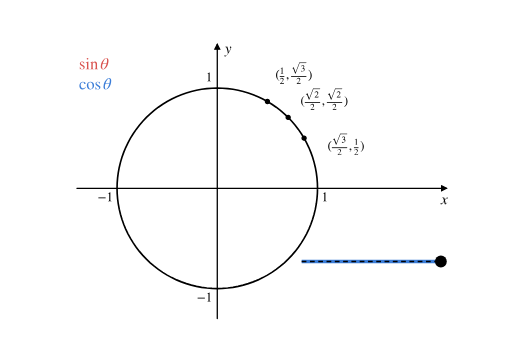
t = 0.00 s
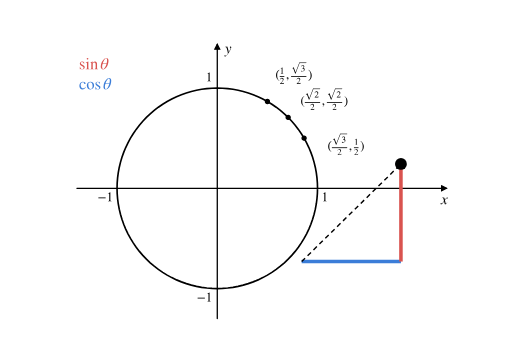
t = 1.73 s
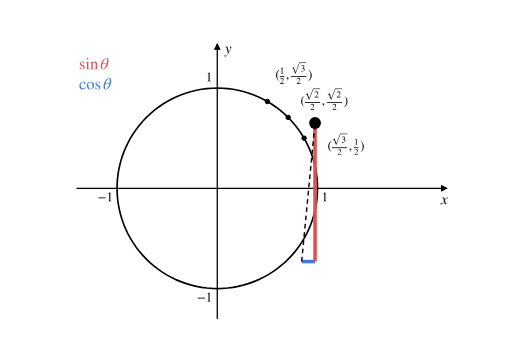
t = 3.29 s
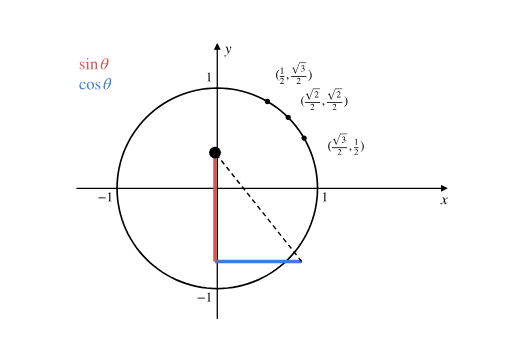
t = 5.00 s
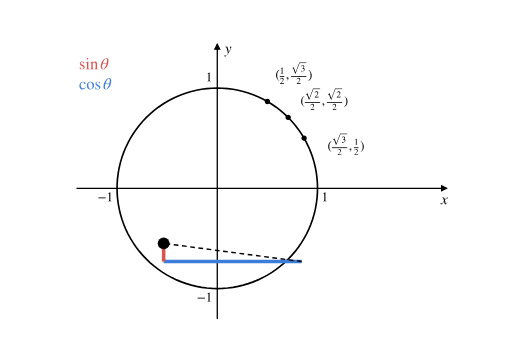
t = 6.71 s
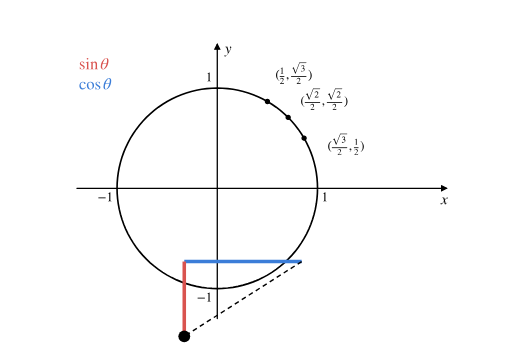
t = 8.26 s

The animated SVG that drew these frames (rendered in a browser with its animation timeline set to each time). Animation: 8 SMIL elements (animate=8); frames cover the first 8.26 s, repeats indefinitely.

<svg width="100%" xmlns="http://www.w3.org/2000/svg" viewBox="0 0 432 302.4" role="img" aria-label="单位圆：点绕圆转动，红线为 ，蓝线为 ">
 <defs>
  </defs>
 <g id="unit-circle-anim-figure_1">
  <g id="unit-circle-anim-patch_1">
   <path d="M 0 302.4  L 432 302.4  L 432 0  L 0 0  L 0 302.4  z " fill="none" />
  </g>
  <g id="unit-circle-anim-axes_1">
   <g id="unit-circle-anim-line2d_1">
    <path d="M 267.9696 159.0624  L 267.85356 154.63101  L 267.505758 150.211766  L 266.927147 145.816781  L 266.119314 141.458101  L 265.084472 137.147674  L 263.825457 132.897313  L 262.345722 128.718669  L 260.649321 124.623195  L 258.740904 120.622116  L 256.625703 116.7264  L 254.309514 112.946724  L 251.798687 109.293447  L 249.100103 105.776584  L 246.221159 102.405773  L 243.169745 99.190255  L 239.954227 96.138841  L 236.583416 93.259897  L 233.066553 90.561313  L 229.413276 88.050486  L 225.6336 85.734297  L 221.737884 83.619096  L 217.736805 81.710679  L 213.641331 80.014278  L 209.462687 78.534543  L 205.212326 77.275528  L 200.901899 76.240686  L 196.543219 75.432853  L 192.148234 74.854242  L 187.72899 74.50644  L 183.2976 74.3904  L 178.86621 74.50644  L 174.446966 74.854242  L 170.051981 75.432853  L 165.693301 76.240686  L 161.382874 77.275528  L 157.132513 78.534543  L 152.953869 80.014278  L 148.858395 81.710679  L 144.857316 83.619096  L 140.9616 85.734297  L 137.181924 88.050486  L 133.528647 90.561313  L 130.011784 93.259897  L 126.640973 96.138841  L 123.425455 99.190255  L 120.374041 102.405773  L 117.495097 105.776584  L 114.796513 109.293447  L 112.285686 112.946724  L 109.969497 116.7264  L 107.854296 120.622116  L 105.945879 124.623195  L 104.249478 128.718669  L 102.769743 132.897313  L 101.510728 137.147674  L 100.475886 141.458101  L 99.668053 145.816781  L 99.089442 150.211766  L 98.74164 154.63101  L 98.6256 159.0624  L 98.74164 163.49379  L 99.089442 167.913034  L 99.668053 172.308019  L 100.475886 176.666699  L 101.510728 180.977126  L 102.769743 185.227487  L 104.249478 189.406131  L 105.945879 193.501605  L 107.854296 197.502684  L 109.969497 201.3984  L 112.285686 205.178076  L 114.796513 208.831353  L 117.495097 212.348216  L 120.374041 215.719027  L 123.425455 218.934545  L 126.640973 221.985959  L 130.011784 224.864903  L 133.528647 227.563487  L 137.181924 230.074314  L 140.9616 232.390503  L 144.857316 234.505704  L 148.858395 236.414121  L 152.953869 238.110522  L 157.132513 239.590257  L 161.382874 240.849272  L 165.693301 241.884114  L 170.051981 242.691947  L 174.446966 243.270558  L 178.86621 243.61836  L 183.2976 243.7344  L 187.72899 243.61836  L 192.148234 243.270558  L 196.543219 242.691947  L 200.901899 241.884114  L 205.212326 240.849272  L 209.462687 239.590257  L 213.641331 238.110522  L 217.736805 236.414121  L 221.737884 234.505704  L 225.6336 232.390503  L 229.413276 230.074314  L 233.066553 227.563487  L 236.583416 224.864903  L 239.954227 221.985959  L 243.169745 218.934545  L 246.221159 215.719027  L 249.100103 212.348216  L 251.798687 208.831353  L 254.309514 205.178076  L 256.625703 201.3984  L 258.740904 197.502684  L 260.649321 193.501605  L 262.345722 189.406131  L 263.825457 185.227487  L 265.084472 180.977126  L 266.119314 176.666699  L 266.927147 172.308019  L 267.505758 167.913034  L 267.85356 163.49379  L 267.9696 159.0624  L 267.9696 159.0624  " clip-path="url(#unit-circle-anim-p4abced0803)" fill="none" stroke="currentColor" stroke-width="1.4" stroke-linecap="square" />
   </g>
   <g id="unit-circle-anim-line2d_2">
    <defs>
     <path id="unit-circle-anim-m8ba960386c" d="M 0 1.75  C 0.464105 1.75 0.909265 1.565609 1.237437 1.237437  C 1.565609 0.909265 1.75 0.464105 1.75 0  C 1.75 -0.464105 1.565609 -0.909265 1.237437 -1.237437  C 0.909265 -1.565609 0.464105 -1.75 0 -1.75  C -0.464105 -1.75 -0.909265 -1.565609 -1.237437 -1.237437  C -1.565609 -0.909265 -1.75 -0.464105 -1.75 0  C -1.75 0.464105 -1.565609 0.909265 -1.237437 1.237437  C -0.909265 1.565609 -0.464105 1.75 0 1.75  z " stroke="currentColor" />
    </defs>
    <g clip-path="url(#unit-circle-anim-p4abced0803)">
     <use x="256.625703" y="116.7264" fill="currentColor" stroke="currentColor" href="#unit-circle-anim-m8ba960386c" />
    </g>
   </g>
   <g id="unit-circle-anim-line2d_3">
    <g clip-path="url(#unit-circle-anim-p4abced0803)">
     <use x="243.169745" y="99.190255" fill="currentColor" stroke="currentColor" href="#unit-circle-anim-m8ba960386c" />
    </g>
   </g>
   <g id="unit-circle-anim-line2d_4">
    <g clip-path="url(#unit-circle-anim-p4abced0803)">
     <use x="225.6336" y="85.734297" fill="currentColor" stroke="currentColor" href="#unit-circle-anim-m8ba960386c" />
    </g>
   </g>
   <g id="unit-circle-anim-patch_2">
    <path d="M 64.7568 159.0624  Q 221.4 159.0624 376.813363 159.0624  " fill="none" stroke="currentColor" stroke-width="1.1" stroke-linecap="round" />
    <path d="M 372.813363 157.0624  L 376.813363 159.0624  L 372.813363 161.0624  z " fill="currentColor" stroke="currentColor" stroke-width="1.1" stroke-linecap="round" />
   </g>
   <g id="unit-circle-anim-patch_3">
    <path d="M 183.2976 269.136  Q 183.2976 152.712 183.2976 37.517837  " fill="none" stroke="currentColor" stroke-width="1.1" stroke-linecap="round" />
    <path d="M 181.2976 41.517837  L 183.2976 37.517837  L 185.2976 41.517837  z " fill="currentColor" stroke="currentColor" stroke-width="1.1" stroke-linecap="round" />
   </g>
   <g id="unit-circle-anim-text_1">
    
    <g transform="translate(372.1932 172.597954) scale(0.13 -0.13)" fill="currentColor">
     <defs>
      <path id="unit-circle-anim-STIXGeneral-Italic-78" d="M 1555 2272  L 1632 1907  Q 1971 2426 2179 2624  Q 2387 2822 2598 2822  Q 2714 2822 2787 2755  Q 2861 2688 2861 2585  Q 2861 2483 2800 2419  Q 2739 2355 2643 2355  Q 2586 2355 2490 2409  Q 2394 2464 2310 2464  Q 2125 2464 1683 1690  Q 1683 1606 1734 1402  L 1939 544  Q 2003 282 2131 282  Q 2234 282 2432 538  Q 2451 563 2476 598  Q 2502 634 2521 662  Q 2541 691 2566 717  L 2662 659  Q 2387 230 2227 80  Q 2067 -70 1882 -70  Q 1728 -70 1645 26  Q 1562 122 1504 365  L 1318 1126  L 755 365  Q 557 96 432 13  Q 307 -70 147 -70  Q 0 -70 -86 0  Q -173 70 -173 198  Q -173 294 -112 361  Q -51 429 45 429  Q 122 429 250 358  Q 346 301 416 301  Q 525 301 742 614  L 1267 1357  L 1088 2150  Q 1024 2432 969 2509  Q 915 2586 794 2586  Q 717 2586 544 2541  L 429 2509  L 410 2611  L 480 2637  Q 992 2822 1229 2822  Q 1350 2822 1420 2707  Q 1491 2592 1555 2272  z " transform="scale(0.015625)" />
     </defs>
     <use transform="translate(0 0.90625)" href="#unit-circle-anim-STIXGeneral-Italic-78" />
    </g>
   </g>
   <g id="unit-circle-anim-text_2">
    
    <g transform="translate(189.563328 45.166594) scale(0.13 -0.13)" fill="currentColor">
     <defs>
      <path id="unit-circle-anim-STIXGeneral-Italic-79" d="M 1555 1190  L 1690 486  Q 2118 1190 2294 1558  Q 2470 1926 2470 2131  Q 2470 2234 2304 2336  Q 2138 2445 2138 2586  Q 2138 2688 2211 2755  Q 2285 2822 2394 2822  Q 2534 2822 2630 2720  Q 2726 2618 2726 2470  Q 2726 1914 1888 518  Q 1389 -307 918 -812  Q 448 -1318 173 -1318  Q 26 -1318 -64 -1241  Q -154 -1165 -154 -1043  Q -154 -934 -80 -860  Q -6 -787 96 -787  Q 218 -787 314 -876  Q 410 -966 486 -966  Q 602 -966 794 -755  Q 877 -672 1040 -457  Q 1203 -243 1248 -173  Q 1312 -45 1312 51  Q 1312 243 1113 1046  Q 915 1850 787 2176  Q 698 2413 592 2499  Q 486 2586 294 2586  Q 192 2586 96 2560  L 96 2669  Q 237 2694 301 2707  Q 563 2758 986 2822  L 1011 2822  Q 1082 2822 1277 2227  Q 1472 1632 1555 1190  z " transform="scale(0.015625)" />
     </defs>
     <use transform="translate(0 0.90625)" href="#unit-circle-anim-STIXGeneral-Italic-79" />
    </g>
   </g>
   <g id="unit-circle-anim-text_3">
    
    <g transform="translate(276.4368 126.61064) scale(0.11 -0.11)" fill="currentColor">
     <defs>
      <path id="unit-circle-anim-STIXGeneral-Regular-28" d="M 1946 -1030  L 1869 -1133  Q 1126 -710 716 32  Q 307 774 307 1613  Q 307 3386 1888 4326  L 1946 4224  Q 1293 3667 1075 3126  Q 858 2586 858 1632  Q 858 685 1082 96  Q 1306 -493 1946 -1030  z " transform="scale(0.015625)" />
      <path id="unit-circle-anim-STIXGeneral-Regular-221a" d="M 6163 6227  L 3104 -1658  L 2899 -1658  L 1606 1734  Q 1466 2112 1210 2112  Q 1011 2112 794 1914  L 717 2042  L 1715 2835  L 1837 2835  L 3142 -595  L 3168 -595  L 5818 6227  L 6163 6227  z " transform="scale(0.015625)" />
      <path id="unit-circle-anim-STIXGeneral-Regular-33" d="M 390 3264  L 288 3290  Q 435 3770 748 4048  Q 1062 4326 1542 4326  Q 1990 4326 2265 4083  Q 2541 3840 2541 3450  Q 2541 2925 1946 2566  Q 2298 2413 2477 2227  Q 2758 1914 2758 1402  Q 2758 890 2464 506  Q 2246 211 1840 60  Q 1434 -90 979 -90  Q 262 -90 262 275  Q 262 378 339 442  Q 416 506 525 506  Q 685 506 915 339  Q 1197 141 1466 141  Q 1818 141 2058 425  Q 2298 710 2298 1120  Q 2298 1856 1632 2048  Q 1434 2112 979 2112  L 979 2202  Q 1338 2323 1517 2432  Q 2035 2726 2035 3290  Q 2035 3610 1852 3776  Q 1670 3942 1344 3942  Q 768 3942 390 3264  z " transform="scale(0.015625)" />
      <path id="unit-circle-anim-STIXGeneral-Regular-32" d="M 3034 877  L 2688 0  L 186 0  L 186 77  L 1325 1286  Q 1773 1754 1965 2144  Q 2157 2534 2157 2950  Q 2157 3379 1920 3616  Q 1683 3853 1267 3853  Q 922 3853 720 3673  Q 518 3494 326 3021  L 192 3053  Q 301 3648 630 3987  Q 960 4326 1523 4326  Q 2054 4326 2380 4006  Q 2707 3686 2707 3200  Q 2707 2477 1888 1613  L 832 486  L 2330 486  Q 2541 486 2665 569  Q 2790 653 2944 915  L 3034 877  z " transform="scale(0.015625)" />
      <path id="unit-circle-anim-STIXGeneral-Regular-2c" d="M 531 -902  L 467 -781  Q 998 -422 998 -96  Q 998 -13 909 -13  Q 883 -13 822 -25  Q 762 -38 723 -38  Q 352 -38 352 288  Q 352 454 457 553  Q 563 653 736 653  Q 954 653 1101 496  Q 1248 339 1248 96  Q 1248 -198 1053 -473  Q 858 -749 531 -902  z " transform="scale(0.015625)" />
      <path id="unit-circle-anim-STIXGeneral-Regular-31" d="M 2522 0  L 755 0  L 755 96  Q 1107 115 1235 227  Q 1363 339 1363 608  L 1363 3482  Q 1363 3795 1171 3795  Q 1082 3795 883 3718  L 710 3654  L 710 3744  L 1856 4326  L 1914 4307  L 1914 486  Q 1914 275 2042 185  Q 2170 96 2522 96  L 2522 0  z " transform="scale(0.015625)" />
      <path id="unit-circle-anim-STIXGeneral-Regular-29" d="M 186 4224  L 262 4326  Q 992 3891 1408 3148  Q 1824 2406 1824 1581  Q 1824 -166 243 -1133  L 186 -1030  Q 845 -486 1059 54  Q 1274 595 1274 1562  Q 1274 2534 1059 3120  Q 845 3706 186 4224  z " transform="scale(0.015625)" />
     </defs>
     <use transform="translate(0 0.760938)" href="#unit-circle-anim-STIXGeneral-Regular-28" />
     <use transform="translate(33.299988 56.692188) scale(0.7)" href="#unit-circle-anim-STIXGeneral-Regular-221a" />
     <use transform="translate(107.009979 56.309375) scale(0.7)" href="#unit-circle-anim-STIXGeneral-Regular-33" />
     <use transform="translate(74.299988 -40.007812) scale(0.7)" href="#unit-circle-anim-STIXGeneral-Regular-32" />
     <use transform="translate(163.259969 0.760938)" href="#unit-circle-anim-STIXGeneral-Regular-2c" />
     <use transform="translate(202.69995 38.557813) scale(0.7)" href="#unit-circle-anim-STIXGeneral-Regular-31" />
     <use transform="translate(202.69995 -40.007812) scale(0.7)" href="#unit-circle-anim-STIXGeneral-Regular-32" />
     <use transform="translate(250.199939 0.760938)" href="#unit-circle-anim-STIXGeneral-Regular-29" />
     <path d="M 98.259979 120.25  L 98.259979 124.625  L 150.759969 124.625  L 150.759969 120.25  L 98.259979 120.25  z " />
     <path d="M 33.299988 13.557813  L 33.299988 19.807813  L 150.759969 19.807813  L 150.759969 13.557813  L 33.299988 13.557813  z " />
     <path d="M 202.69995 13.557813  L 202.69995 19.807813  L 237.699939 19.807813  L 237.699939 13.557813  L 202.69995 13.557813  z " />
    </g>
   </g>
   <g id="unit-circle-anim-text_4">
    
    <g transform="translate(253.57536 88.50824) scale(0.11 -0.11)" fill="currentColor">
     <use transform="translate(0 0.760938)" href="#unit-circle-anim-STIXGeneral-Regular-28" />
     <use transform="translate(33.299988 56.692188) scale(0.7)" href="#unit-circle-anim-STIXGeneral-Regular-221a" />
     <use transform="translate(107.009979 56.309375) scale(0.7)" href="#unit-circle-anim-STIXGeneral-Regular-32" />
     <use transform="translate(74.299988 -40.007812) scale(0.7)" href="#unit-circle-anim-STIXGeneral-Regular-32" />
     <use transform="translate(163.259969 0.760938)" href="#unit-circle-anim-STIXGeneral-Regular-2c" />
     <use transform="translate(202.69995 56.692188) scale(0.7)" href="#unit-circle-anim-STIXGeneral-Regular-221a" />
     <use transform="translate(276.409941 56.309375) scale(0.7)" href="#unit-circle-anim-STIXGeneral-Regular-32" />
     <use transform="translate(243.69995 -40.007812) scale(0.7)" href="#unit-circle-anim-STIXGeneral-Regular-32" />
     <use transform="translate(332.65993 0.760938)" href="#unit-circle-anim-STIXGeneral-Regular-29" />
     <path d="M 98.259979 120.25  L 98.259979 124.625  L 150.759969 124.625  L 150.759969 120.25  L 98.259979 120.25  z " />
     <path d="M 33.299988 13.557813  L 33.299988 19.807813  L 150.759969 19.807813  L 150.759969 13.557813  L 33.299988 13.557813  z " />
     <path d="M 267.659941 120.25  L 267.659941 124.625  L 320.15993 124.625  L 320.15993 120.25  L 267.659941 120.25  z " />
     <path d="M 202.69995 13.557813  L 202.69995 19.807813  L 320.15993 19.807813  L 320.15993 13.557813  L 202.69995 13.557813  z " />
    </g>
   </g>
   <g id="unit-circle-anim-text_5">
    
    <g transform="translate(232.40736 66.49352) scale(0.11 -0.11)" fill="currentColor">
     <use transform="translate(0 0.760938)" href="#unit-circle-anim-STIXGeneral-Regular-28" />
     <use transform="translate(33.299988 38.557813) scale(0.7)" href="#unit-circle-anim-STIXGeneral-Regular-31" />
     <use transform="translate(33.299988 -40.007812) scale(0.7)" href="#unit-circle-anim-STIXGeneral-Regular-32" />
     <use transform="translate(80.799977 0.760938)" href="#unit-circle-anim-STIXGeneral-Regular-2c" />
     <use transform="translate(120.239958 56.692188) scale(0.7)" href="#unit-circle-anim-STIXGeneral-Regular-221a" />
     <use transform="translate(193.94995 56.309375) scale(0.7)" href="#unit-circle-anim-STIXGeneral-Regular-33" />
     <use transform="translate(161.239958 -40.007812) scale(0.7)" href="#unit-circle-anim-STIXGeneral-Regular-32" />
     <use transform="translate(250.199939 0.760938)" href="#unit-circle-anim-STIXGeneral-Regular-29" />
     <path d="M 33.299988 13.557813  L 33.299988 19.807813  L 68.299977 19.807813  L 68.299977 13.557813  L 33.299988 13.557813  z " />
     <path d="M 185.19995 120.25  L 185.19995 124.625  L 237.699939 124.625  L 237.699939 120.25  L 185.19995 120.25  z " />
     <path d="M 120.239958 13.557813  L 120.239958 19.807813  L 237.699939 19.807813  L 237.699939 13.557813  L 120.239958 13.557813  z " />
    </g>
   </g>
   <g id="unit-circle-anim-text_6">
    
    <g transform="translate(271.35648 169.961936) scale(0.11 -0.11)">
     <use transform="translate(0 0.40625)" href="#unit-circle-anim-STIXGeneral-Regular-31" />
    </g>
   </g>
   <g id="unit-circle-anim-text_7">
    
    <g transform="translate(173.564 68.616176) scale(0.11 -0.11)">
     <use transform="translate(0 0.40625)" href="#unit-circle-anim-STIXGeneral-Regular-31" />
    </g>
   </g>
   <g id="unit-circle-anim-text_8">
    
    <g transform="translate(82.14872 169.961936) scale(0.11 -0.11)">
     <defs>
      <path id="unit-circle-anim-STIXGeneral-Regular-2212" d="M 3974 1408  L 410 1408  L 410 1830  L 3974 1830  L 3974 1408  z " transform="scale(0.015625)" />
     </defs>
     <use transform="translate(0 0.40625)" href="#unit-circle-anim-STIXGeneral-Regular-2212" />
     <use transform="translate(68.499985 0.40625)" href="#unit-circle-anim-STIXGeneral-Regular-31" />
    </g>
   </g>
   <g id="unit-circle-anim-text_9">
    
    <g transform="translate(165.974 254.633936) scale(0.11 -0.11)">
     <use transform="translate(0 0.40625)" href="#unit-circle-anim-STIXGeneral-Regular-2212" />
     <use transform="translate(68.499985 0.40625)" href="#unit-circle-anim-STIXGeneral-Regular-31" />
    </g>
   </g>
   <g id="unit-circle-anim-text_10">
    
    <g transform="translate(66.45024 58.550363) scale(0.14 -0.14)" fill="#d9534f">
     <defs>
      <path id="unit-circle-anim-STIXGeneral-Regular-73" d="M 998 1926  L 1664 1523  Q 1984 1331 2105 1164  Q 2227 998 2227 736  Q 2227 416 1961 176  Q 1696 -64 1331 -64  Q 1030 -64 864 -6  Q 691 51 570 51  Q 461 51 416 -26  L 333 -26  L 333 979  L 435 979  Q 538 512 730 294  Q 922 77 1248 77  Q 1485 77 1632 211  Q 1779 346 1779 550  Q 1779 845 1440 1030  L 1094 1222  Q 326 1651 326 2150  Q 326 2522 566 2730  Q 806 2938 1210 2938  Q 1491 2938 1638 2867  Q 1754 2816 1818 2816  Q 1862 2816 1920 2880  L 1990 2880  L 2022 2010  L 1926 2010  Q 1818 2445 1654 2621  Q 1491 2797 1203 2797  Q 986 2797 854 2688  Q 723 2579 723 2362  Q 723 2253 796 2128  Q 870 2003 998 1926  z " transform="scale(0.015625)" />
      <path id="unit-circle-anim-STIXGeneral-Regular-69" d="M 1152 4045  Q 1152 3904 1056 3811  Q 960 3718 819 3718  Q 685 3718 592 3811  Q 499 3904 499 4045  Q 499 4179 595 4275  Q 691 4371 826 4371  Q 966 4371 1059 4275  Q 1152 4179 1152 4045  z M 1619 0  L 102 0  L 102 96  Q 435 115 521 211  Q 608 307 608 666  L 608 2118  Q 608 2342 563 2432  Q 518 2522 397 2522  Q 243 2522 128 2490  L 128 2592  L 1120 2944  L 1146 2918  L 1146 672  Q 1146 314 1226 218  Q 1306 122 1619 96  L 1619 0  z " transform="scale(0.015625)" />
      <path id="unit-circle-anim-STIXGeneral-Regular-6e" d="M 3104 0  L 1773 0  L 1779 96  Q 2016 115 2096 233  Q 2176 352 2176 672  L 2176 1946  Q 2176 2592 1709 2592  Q 1549 2592 1408 2515  Q 1267 2438 1050 2227  L 1050 461  Q 1050 269 1136 192  Q 1222 115 1466 96  L 1466 0  L 115 0  L 115 96  Q 358 115 435 214  Q 512 314 512 602  L 512 2157  Q 512 2394 467 2483  Q 422 2573 288 2573  Q 160 2573 102 2547  L 102 2656  Q 550 2784 979 2944  L 1030 2925  L 1030 2426  L 1037 2426  Q 1491 2944 1958 2944  Q 2323 2944 2518 2688  Q 2714 2432 2714 1958  L 2714 544  Q 2714 288 2790 205  Q 2867 122 3104 96  L 3104 0  z " transform="scale(0.015625)" />
      <path id="unit-circle-anim-STIXGeneral-Italic-3b8" d="M 3162 3270  Q 3162 2534 2925 1862  Q 2688 1190 2304 678  Q 1741 -70 992 -70  Q 608 -70 390 224  Q 173 518 173 1030  Q 173 1997 592 2813  Q 1011 3629 1594 4070  Q 1952 4339 2374 4339  Q 2733 4339 2947 4076  Q 3162 3814 3162 3270  z M 941 2221  L 2432 2221  Q 2624 2874 2624 3533  Q 2624 4205 2285 4205  Q 2029 4205 1728 3814  Q 1427 3424 1232 2992  Q 1037 2560 941 2221  z M 2387 2016  L 896 2016  Q 710 1530 710 960  Q 710 64 1069 64  Q 1286 64 1510 275  Q 1734 486 1904 806  Q 2074 1126 2198 1440  Q 2323 1754 2387 2016  z " transform="scale(0.015625)" />
     </defs>
     <use transform="translate(0 0.703125)" href="#unit-circle-anim-STIXGeneral-Regular-73" />
     <use transform="translate(38.899994 0.703125)" href="#unit-circle-anim-STIXGeneral-Regular-69" />
     <use transform="translate(66.699982 0.703125)" href="#unit-circle-anim-STIXGeneral-Regular-6e" />
     <use transform="translate(128.733537 0.703125)" href="#unit-circle-anim-STIXGeneral-Italic-3b8" />
    </g>
   </g>
   <g id="unit-circle-anim-text_11">
    
    <g transform="translate(66.45024 75.484763) scale(0.14 -0.14)" fill="#3b7dd8">
     <defs>
      <path id="unit-circle-anim-STIXGeneral-Regular-63" d="M 2547 998  L 2637 941  Q 2362 403 2112 205  Q 1786 -64 1376 -64  Q 845 -64 502 336  Q 160 736 160 1357  Q 160 2170 698 2618  Q 1094 2944 1562 2944  Q 1965 2944 2256 2749  Q 2547 2554 2547 2285  Q 2547 2176 2457 2096  Q 2368 2016 2246 2016  Q 2022 2016 1939 2310  L 1901 2451  Q 1850 2630 1773 2694  Q 1696 2758 1523 2758  Q 1133 2758 893 2451  Q 653 2144 653 1645  Q 653 1094 928 745  Q 1203 397 1645 397  Q 1920 397 2118 528  Q 2317 659 2547 998  z " transform="scale(0.015625)" />
      <path id="unit-circle-anim-STIXGeneral-Regular-6f" d="M 3008 1478  Q 3008 806 2608 371  Q 2208 -64 1568 -64  Q 979 -64 582 368  Q 186 800 186 1459  Q 186 2125 582 2534  Q 979 2944 1626 2944  Q 2221 2944 2614 2537  Q 3008 2131 3008 1478  z M 2432 1306  Q 2432 2035 2112 2445  Q 1856 2765 1504 2765  Q 1171 2765 966 2493  Q 762 2221 762 1747  Q 762 928 1101 435  Q 1318 115 1677 115  Q 2029 115 2230 432  Q 2432 749 2432 1306  z " transform="scale(0.015625)" />
     </defs>
     <use transform="translate(0 0.203125)" href="#unit-circle-anim-STIXGeneral-Regular-63" />
     <use transform="translate(44.399994 0.203125)" href="#unit-circle-anim-STIXGeneral-Regular-6f" />
     <use transform="translate(94.399979 0.203125)" href="#unit-circle-anim-STIXGeneral-Regular-73" />
     <use transform="translate(145.333543 0.203125)" href="#unit-circle-anim-STIXGeneral-Italic-3b8" />
    </g>
   </g>
  </g>
 </g>
 <defs>
  <clipPath id="unit-circle-anim-p4abced0803">
   <rect x="64.7568" y="36.288" width="313.2864" height="232.848" />
  </clipPath>
 </defs>
<line x1="254.58" y1="220.92" x2="372.18" y2="220.92" stroke="#3b7dd8" stroke-width="3"><animate attributeName="x2" values="372.18;372.11;371.89;371.54;371.04;370.39;369.61;368.69;367.62;366.42;365.09;363.62;362.01;360.28;358.41;356.42;354.31;352.07;349.72;347.25;344.67;341.97;339.17;336.27;333.27;330.17;326.98;323.70;320.34;316.90;313.38;309.79;306.13;302.41;298.63;294.80;290.92;286.99;283.03;279.03;275.00;270.95;266.87;262.78;258.68;254.58;250.48;246.38;242.29;238.21;234.16;230.13;226.13;222.17;218.24;214.36;210.53;206.75;203.03;199.37;195.78;192.26;188.82;185.46;182.18;178.99;175.89;172.89;169.99;167.19;164.49;161.91;159.44;157.09;154.85;152.74;150.75;148.88;147.15;145.54;144.07;142.74;141.54;140.47;139.55;138.77;138.12;137.62;137.27;137.05;136.98;137.05;137.27;137.62;138.12;138.77;139.55;140.47;141.54;142.74;144.07;145.54;147.15;148.88;150.75;152.74;154.85;157.09;159.44;161.91;164.49;167.19;169.99;172.89;175.89;178.99;182.18;185.46;188.82;192.26;195.78;199.37;203.03;206.75;210.53;214.36;218.24;222.17;226.13;230.13;234.16;238.21;242.29;246.38;250.48;254.58;258.68;262.78;266.87;270.95;275.00;279.03;283.03;286.99;290.92;294.80;298.63;302.41;306.13;309.79;313.38;316.90;320.34;323.70;326.98;330.17;333.27;336.27;339.17;341.97;344.67;347.25;349.72;352.07;354.31;356.42;358.41;360.28;362.01;363.62;365.09;366.42;367.62;368.69;369.61;370.39;371.04;371.54;371.89;372.11;372.18" dur="14s" repeatCount="indefinite"/></line><line x1="372.18" y1="220.92" x2="372.18" y2="220.92" stroke="#d9534f" stroke-width="3"><animate attributeName="x1" values="372.18;372.11;371.89;371.54;371.04;370.39;369.61;368.69;367.62;366.42;365.09;363.62;362.01;360.28;358.41;356.42;354.31;352.07;349.72;347.25;344.67;341.97;339.17;336.27;333.27;330.17;326.98;323.70;320.34;316.90;313.38;309.79;306.13;302.41;298.63;294.80;290.92;286.99;283.03;279.03;275.00;270.95;266.87;262.78;258.68;254.58;250.48;246.38;242.29;238.21;234.16;230.13;226.13;222.17;218.24;214.36;210.53;206.75;203.03;199.37;195.78;192.26;188.82;185.46;182.18;178.99;175.89;172.89;169.99;167.19;164.49;161.91;159.44;157.09;154.85;152.74;150.75;148.88;147.15;145.54;144.07;142.74;141.54;140.47;139.55;138.77;138.12;137.62;137.27;137.05;136.98;137.05;137.27;137.62;138.12;138.77;139.55;140.47;141.54;142.74;144.07;145.54;147.15;148.88;150.75;152.74;154.85;157.09;159.44;161.91;164.49;167.19;169.99;172.89;175.89;178.99;182.18;185.46;188.82;192.26;195.78;199.37;203.03;206.75;210.53;214.36;218.24;222.17;226.13;230.13;234.16;238.21;242.29;246.38;250.48;254.58;258.68;262.78;266.87;270.95;275.00;279.03;283.03;286.99;290.92;294.80;298.63;302.41;306.13;309.79;313.38;316.90;320.34;323.70;326.98;330.17;333.27;336.27;339.17;341.97;344.67;347.25;349.72;352.07;354.31;356.42;358.41;360.28;362.01;363.62;365.09;366.42;367.62;368.69;369.61;370.39;371.04;371.54;371.89;372.11;372.18" dur="14s" repeatCount="indefinite"/><animate attributeName="x2" values="372.18;372.11;371.89;371.54;371.04;370.39;369.61;368.69;367.62;366.42;365.09;363.62;362.01;360.28;358.41;356.42;354.31;352.07;349.72;347.25;344.67;341.97;339.17;336.27;333.27;330.17;326.98;323.70;320.34;316.90;313.38;309.79;306.13;302.41;298.63;294.80;290.92;286.99;283.03;279.03;275.00;270.95;266.87;262.78;258.68;254.58;250.48;246.38;242.29;238.21;234.16;230.13;226.13;222.17;218.24;214.36;210.53;206.75;203.03;199.37;195.78;192.26;188.82;185.46;182.18;178.99;175.89;172.89;169.99;167.19;164.49;161.91;159.44;157.09;154.85;152.74;150.75;148.88;147.15;145.54;144.07;142.74;141.54;140.47;139.55;138.77;138.12;137.62;137.27;137.05;136.98;137.05;137.27;137.62;138.12;138.77;139.55;140.47;141.54;142.74;144.07;145.54;147.15;148.88;150.75;152.74;154.85;157.09;159.44;161.91;164.49;167.19;169.99;172.89;175.89;178.99;182.18;185.46;188.82;192.26;195.78;199.37;203.03;206.75;210.53;214.36;218.24;222.17;226.13;230.13;234.16;238.21;242.29;246.38;250.48;254.58;258.68;262.78;266.87;270.95;275.00;279.03;283.03;286.99;290.92;294.80;298.63;302.41;306.13;309.79;313.38;316.90;320.34;323.70;326.98;330.17;333.27;336.27;339.17;341.97;344.67;347.25;349.72;352.07;354.31;356.42;358.41;360.28;362.01;363.62;365.09;366.42;367.62;368.69;369.61;370.39;371.04;371.54;371.89;372.11;372.18" dur="14s" repeatCount="indefinite"/><animate attributeName="y2" values="220.92;216.82;212.72;208.63;204.55;200.50;196.47;192.47;188.51;184.58;180.70;176.87;173.09;169.37;165.71;162.12;158.60;155.16;151.80;148.52;145.33;142.23;139.23;136.33;133.53;130.83;128.25;125.78;123.43;121.19;119.08;117.09;115.22;113.49;111.88;110.41;109.08;107.88;106.81;105.89;105.11;104.46;103.96;103.61;103.39;103.32;103.39;103.61;103.96;104.46;105.11;105.89;106.81;107.88;109.08;110.41;111.88;113.49;115.22;117.09;119.08;121.19;123.43;125.78;128.25;130.83;133.53;136.33;139.23;142.23;145.33;148.52;151.80;155.16;158.60;162.12;165.71;169.37;173.09;176.87;180.70;184.58;188.51;192.47;196.47;200.50;204.55;208.63;212.72;216.82;220.92;225.02;229.12;233.21;237.29;241.34;245.37;249.37;253.33;257.26;261.14;264.97;268.75;272.47;276.13;279.72;283.24;286.68;290.04;293.32;296.51;299.61;302.61;305.51;308.31;311.01;313.59;316.06;318.41;320.65;322.76;324.75;326.62;328.35;329.96;331.43;332.76;333.96;335.03;335.95;336.73;337.38;337.88;338.23;338.45;338.52;338.45;338.23;337.88;337.38;336.73;335.95;335.03;333.96;332.76;331.43;329.96;328.35;326.62;324.75;322.76;320.65;318.41;316.06;313.59;311.01;308.31;305.51;302.61;299.61;296.51;293.32;290.04;286.68;283.24;279.72;276.13;272.47;268.75;264.97;261.14;257.26;253.33;249.37;245.37;241.34;237.29;233.21;229.12;225.02;220.92" dur="14s" repeatCount="indefinite"/></line><line x1="254.58" y1="220.92" x2="372.18" y2="220.92" stroke="currentColor" stroke-width="1.2" stroke-dasharray="4 3"><animate attributeName="x2" values="372.18;372.11;371.89;371.54;371.04;370.39;369.61;368.69;367.62;366.42;365.09;363.62;362.01;360.28;358.41;356.42;354.31;352.07;349.72;347.25;344.67;341.97;339.17;336.27;333.27;330.17;326.98;323.70;320.34;316.90;313.38;309.79;306.13;302.41;298.63;294.80;290.92;286.99;283.03;279.03;275.00;270.95;266.87;262.78;258.68;254.58;250.48;246.38;242.29;238.21;234.16;230.13;226.13;222.17;218.24;214.36;210.53;206.75;203.03;199.37;195.78;192.26;188.82;185.46;182.18;178.99;175.89;172.89;169.99;167.19;164.49;161.91;159.44;157.09;154.85;152.74;150.75;148.88;147.15;145.54;144.07;142.74;141.54;140.47;139.55;138.77;138.12;137.62;137.27;137.05;136.98;137.05;137.27;137.62;138.12;138.77;139.55;140.47;141.54;142.74;144.07;145.54;147.15;148.88;150.75;152.74;154.85;157.09;159.44;161.91;164.49;167.19;169.99;172.89;175.89;178.99;182.18;185.46;188.82;192.26;195.78;199.37;203.03;206.75;210.53;214.36;218.24;222.17;226.13;230.13;234.16;238.21;242.29;246.38;250.48;254.58;258.68;262.78;266.87;270.95;275.00;279.03;283.03;286.99;290.92;294.80;298.63;302.41;306.13;309.79;313.38;316.90;320.34;323.70;326.98;330.17;333.27;336.27;339.17;341.97;344.67;347.25;349.72;352.07;354.31;356.42;358.41;360.28;362.01;363.62;365.09;366.42;367.62;368.69;369.61;370.39;371.04;371.54;371.89;372.11;372.18" dur="14s" repeatCount="indefinite"/><animate attributeName="y2" values="220.92;216.82;212.72;208.63;204.55;200.50;196.47;192.47;188.51;184.58;180.70;176.87;173.09;169.37;165.71;162.12;158.60;155.16;151.80;148.52;145.33;142.23;139.23;136.33;133.53;130.83;128.25;125.78;123.43;121.19;119.08;117.09;115.22;113.49;111.88;110.41;109.08;107.88;106.81;105.89;105.11;104.46;103.96;103.61;103.39;103.32;103.39;103.61;103.96;104.46;105.11;105.89;106.81;107.88;109.08;110.41;111.88;113.49;115.22;117.09;119.08;121.19;123.43;125.78;128.25;130.83;133.53;136.33;139.23;142.23;145.33;148.52;151.80;155.16;158.60;162.12;165.71;169.37;173.09;176.87;180.70;184.58;188.51;192.47;196.47;200.50;204.55;208.63;212.72;216.82;220.92;225.02;229.12;233.21;237.29;241.34;245.37;249.37;253.33;257.26;261.14;264.97;268.75;272.47;276.13;279.72;283.24;286.68;290.04;293.32;296.51;299.61;302.61;305.51;308.31;311.01;313.59;316.06;318.41;320.65;322.76;324.75;326.62;328.35;329.96;331.43;332.76;333.96;335.03;335.95;336.73;337.38;337.88;338.23;338.45;338.52;338.45;338.23;337.88;337.38;336.73;335.95;335.03;333.96;332.76;331.43;329.96;328.35;326.62;324.75;322.76;320.65;318.41;316.06;313.59;311.01;308.31;305.51;302.61;299.61;296.51;293.32;290.04;286.68;283.24;279.72;276.13;272.47;268.75;264.97;261.14;257.26;253.33;249.37;245.37;241.34;237.29;233.21;229.12;225.02;220.92" dur="14s" repeatCount="indefinite"/></line><circle cx="372.18" cy="220.92" r="5" fill="currentColor"><animate attributeName="cx" values="372.18;372.11;371.89;371.54;371.04;370.39;369.61;368.69;367.62;366.42;365.09;363.62;362.01;360.28;358.41;356.42;354.31;352.07;349.72;347.25;344.67;341.97;339.17;336.27;333.27;330.17;326.98;323.70;320.34;316.90;313.38;309.79;306.13;302.41;298.63;294.80;290.92;286.99;283.03;279.03;275.00;270.95;266.87;262.78;258.68;254.58;250.48;246.38;242.29;238.21;234.16;230.13;226.13;222.17;218.24;214.36;210.53;206.75;203.03;199.37;195.78;192.26;188.82;185.46;182.18;178.99;175.89;172.89;169.99;167.19;164.49;161.91;159.44;157.09;154.85;152.74;150.75;148.88;147.15;145.54;144.07;142.74;141.54;140.47;139.55;138.77;138.12;137.62;137.27;137.05;136.98;137.05;137.27;137.62;138.12;138.77;139.55;140.47;141.54;142.74;144.07;145.54;147.15;148.88;150.75;152.74;154.85;157.09;159.44;161.91;164.49;167.19;169.99;172.89;175.89;178.99;182.18;185.46;188.82;192.26;195.78;199.37;203.03;206.75;210.53;214.36;218.24;222.17;226.13;230.13;234.16;238.21;242.29;246.38;250.48;254.58;258.68;262.78;266.87;270.95;275.00;279.03;283.03;286.99;290.92;294.80;298.63;302.41;306.13;309.79;313.38;316.90;320.34;323.70;326.98;330.17;333.27;336.27;339.17;341.97;344.67;347.25;349.72;352.07;354.31;356.42;358.41;360.28;362.01;363.62;365.09;366.42;367.62;368.69;369.61;370.39;371.04;371.54;371.89;372.11;372.18" dur="14s" repeatCount="indefinite"/><animate attributeName="cy" values="220.92;216.82;212.72;208.63;204.55;200.50;196.47;192.47;188.51;184.58;180.70;176.87;173.09;169.37;165.71;162.12;158.60;155.16;151.80;148.52;145.33;142.23;139.23;136.33;133.53;130.83;128.25;125.78;123.43;121.19;119.08;117.09;115.22;113.49;111.88;110.41;109.08;107.88;106.81;105.89;105.11;104.46;103.96;103.61;103.39;103.32;103.39;103.61;103.96;104.46;105.11;105.89;106.81;107.88;109.08;110.41;111.88;113.49;115.22;117.09;119.08;121.19;123.43;125.78;128.25;130.83;133.53;136.33;139.23;142.23;145.33;148.52;151.80;155.16;158.60;162.12;165.71;169.37;173.09;176.87;180.70;184.58;188.51;192.47;196.47;200.50;204.55;208.63;212.72;216.82;220.92;225.02;229.12;233.21;237.29;241.34;245.37;249.37;253.33;257.26;261.14;264.97;268.75;272.47;276.13;279.72;283.24;286.68;290.04;293.32;296.51;299.61;302.61;305.51;308.31;311.01;313.59;316.06;318.41;320.65;322.76;324.75;326.62;328.35;329.96;331.43;332.76;333.96;335.03;335.95;336.73;337.38;337.88;338.23;338.45;338.52;338.45;338.23;337.88;337.38;336.73;335.95;335.03;333.96;332.76;331.43;329.96;328.35;326.62;324.75;322.76;320.65;318.41;316.06;313.59;311.01;308.31;305.51;302.61;299.61;296.51;293.32;290.04;286.68;283.24;279.72;276.13;272.47;268.75;264.97;261.14;257.26;253.33;249.37;245.37;241.34;237.29;233.21;229.12;225.02;220.92" dur="14s" repeatCount="indefinite"/></circle></svg>
